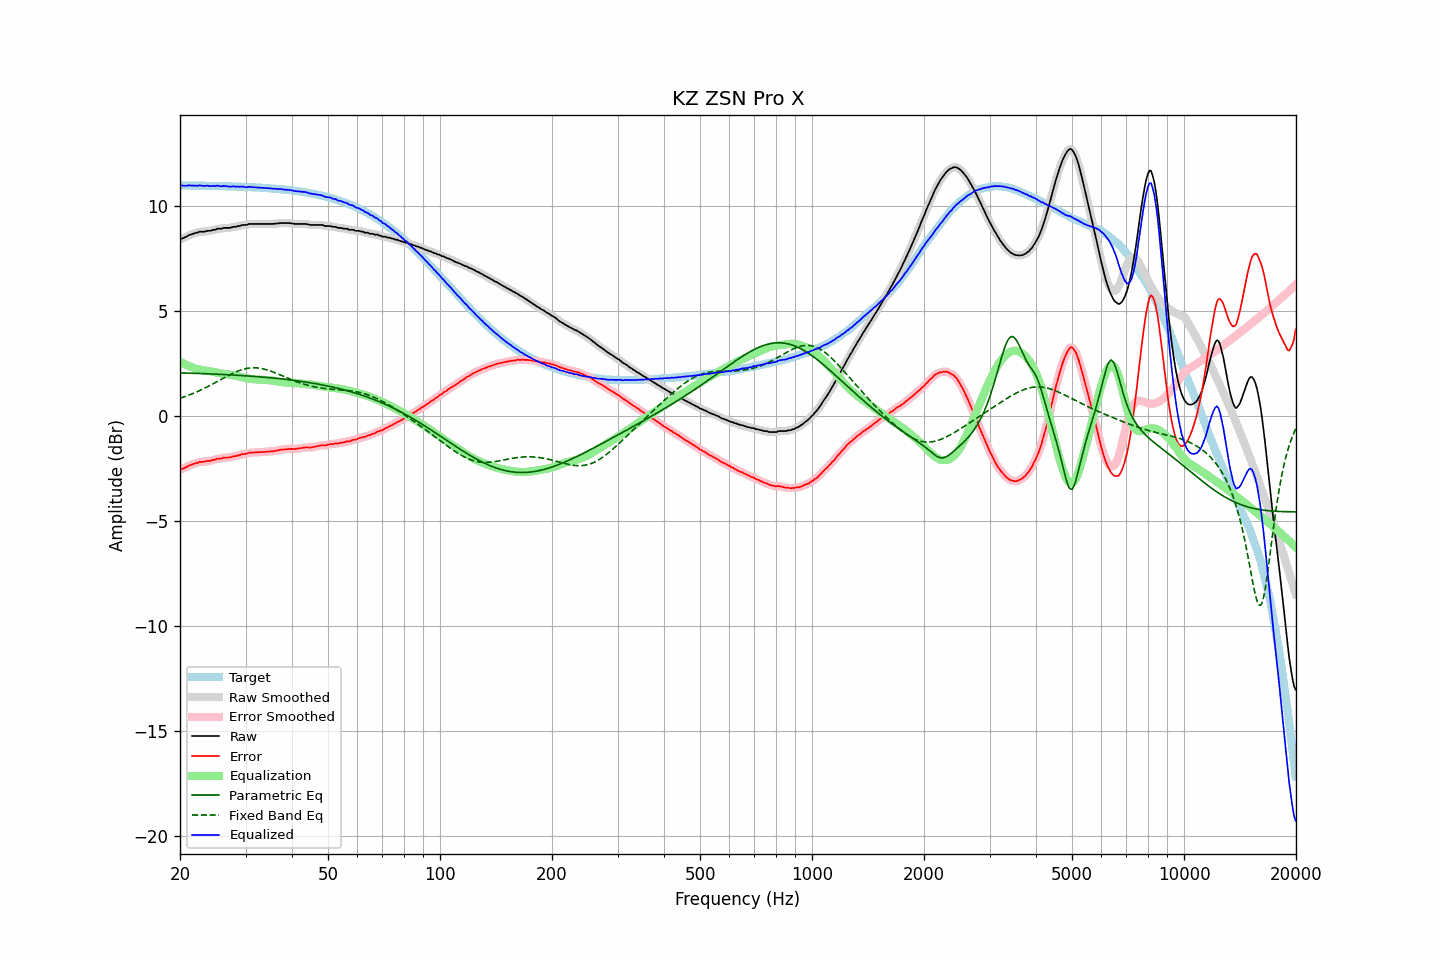

The table this chart was drawn from, first rows:
frequency, raw, error, smoothed, error_smoothed, equalization, parametric_eq, fixed_band_eq, equalized_raw, equalized_smoothed, target
20.00, 8.42, -2.56, 8.42, -2.56, 2.58, 2.05, 0.84, 11.00, 11.00, 10.98
20.20, 8.45, -2.53, 8.44, -2.54, 2.54, 2.05, 0.87, 10.99, 10.98, 10.98
20.40, 8.47, -2.51, 8.47, -2.51, 2.50, 2.05, 0.89, 10.97, 10.97, 10.98
20.61, 8.51, -2.47, 8.51, -2.47, 2.46, 2.04, 0.92, 10.97, 10.97, 10.98
20.81, 8.54, -2.44, 8.55, -2.43, 2.43, 2.04, 0.95, 10.97, 10.97, 10.98
21.02, 8.59, -2.39, 8.59, -2.39, 2.39, 2.04, 0.97, 10.98, 10.98, 10.98
21.23, 8.63, -2.35, 8.62, -2.36, 2.36, 2.04, 1.00, 10.99, 10.98, 10.98
21.44, 8.64, -2.34, 8.65, -2.33, 2.33, 2.03, 1.03, 10.97, 10.98, 10.98
21.66, 8.68, -2.30, 8.68, -2.30, 2.30, 2.03, 1.07, 10.98, 10.98, 10.98
21.87, 8.70, -2.28, 8.70, -2.28, 2.27, 2.03, 1.10, 10.97, 10.97, 10.97
22.09, 8.73, -2.24, 8.72, -2.25, 2.25, 2.03, 1.13, 10.98, 10.97, 10.97
22.31, 8.73, -2.24, 8.75, -2.23, 2.23, 2.02, 1.16, 10.96, 10.98, 10.97
22.54, 8.78, -2.19, 8.77, -2.21, 2.21, 2.02, 1.20, 10.99, 10.98, 10.97
22.76, 8.78, -2.19, 8.77, -2.20, 2.20, 2.02, 1.23, 10.98, 10.97, 10.97
22.99, 8.78, -2.19, 8.78, -2.19, 2.19, 2.02, 1.27, 10.97, 10.97, 10.97
23.22, 8.78, -2.19, 8.79, -2.18, 2.18, 2.01, 1.31, 10.96, 10.96, 10.97
23.45, 8.80, -2.17, 8.80, -2.17, 2.17, 2.01, 1.35, 10.96, 10.96, 10.97
23.69, 8.82, -2.15, 8.81, -2.16, 2.15, 2.01, 1.39, 10.97, 10.96, 10.97
23.92, 8.82, -2.14, 8.82, -2.14, 2.14, 2.00, 1.42, 10.96, 10.96, 10.96
24.16, 8.82, -2.14, 8.83, -2.13, 2.13, 2.00, 1.47, 10.95, 10.96, 10.96
24.40, 8.85, -2.11, 8.84, -2.12, 2.11, 2.00, 1.51, 10.96, 10.95, 10.96
24.65, 8.87, -2.09, 8.86, -2.10, 2.09, 1.99, 1.55, 10.96, 10.96, 10.96
24.89, 8.87, -2.09, 8.89, -2.07, 2.08, 1.99, 1.59, 10.95, 10.96, 10.96
25.14, 8.92, -2.04, 8.90, -2.05, 2.06, 1.99, 1.63, 10.98, 10.96, 10.96
25.39, 8.92, -2.04, 8.91, -2.04, 2.04, 1.98, 1.67, 10.96, 10.96, 10.95
25.65, 8.92, -2.03, 8.93, -2.03, 2.03, 1.98, 1.72, 10.95, 10.95, 10.95
25.91, 8.92, -2.03, 8.93, -2.02, 2.02, 1.98, 1.76, 10.94, 10.95, 10.95
26.16, 8.96, -1.99, 8.95, -2.00, 2.01, 1.97, 1.80, 10.96, 10.95, 10.95
26.43, 8.96, -1.99, 8.96, -1.99, 2.00, 1.97, 1.84, 10.96, 10.95, 10.95
26.69, 8.96, -1.99, 8.96, -1.98, 1.99, 1.96, 1.88, 10.95, 10.95, 10.94
26.96, 8.96, -1.98, 8.96, -1.99, 1.98, 1.96, 1.92, 10.94, 10.93, 10.94
27.23, 8.96, -1.98, 8.97, -1.97, 1.97, 1.96, 1.96, 10.92, 10.93, 10.94
27.50, 8.98, -1.96, 8.98, -1.96, 1.95, 1.95, 2.00, 10.93, 10.93, 10.94
27.77, 9.01, -1.93, 9.00, -1.94, 1.94, 1.95, 2.04, 10.95, 10.93, 10.94
28.05, 9.01, -1.92, 9.01, -1.92, 1.92, 1.94, 2.07, 10.93, 10.94, 10.93
28.33, 9.02, -1.91, 9.03, -1.90, 1.90, 1.94, 2.10, 10.92, 10.93, 10.93
28.62, 9.05, -1.88, 9.04, -1.89, 1.89, 1.93, 2.14, 10.93, 10.92, 10.93
28.90, 9.05, -1.88, 9.06, -1.87, 1.87, 1.93, 2.16, 10.92, 10.93, 10.92
29.19, 9.08, -1.84, 9.08, -1.84, 1.85, 1.93, 2.19, 10.93, 10.93, 10.92
29.48, 9.10, -1.82, 9.09, -1.83, 1.83, 1.92, 2.21, 10.93, 10.92, 10.92
29.78, 9.10, -1.82, 9.10, -1.82, 1.81, 1.92, 2.24, 10.91, 10.91, 10.92
30.08, 9.10, -1.81, 9.11, -1.80, 1.80, 1.91, 2.25, 10.90, 10.91, 10.91
30.38, 9.12, -1.79, 9.12, -1.79, 1.78, 1.91, 2.27, 10.90, 10.91, 10.91
30.68, 9.15, -1.76, 9.14, -1.77, 1.77, 1.90, 2.28, 10.92, 10.91, 10.91
30.99, 9.15, -1.75, 9.15, -1.75, 1.76, 1.89, 2.29, 10.91, 10.91, 10.90
31.30, 9.15, -1.75, 9.15, -1.75, 1.75, 1.89, 2.29, 10.90, 10.90, 10.90
31.61, 9.15, -1.74, 9.15, -1.74, 1.74, 1.88, 2.29, 10.89, 10.89, 10.89
31.93, 9.15, -1.74, 9.15, -1.74, 1.74, 1.88, 2.29, 10.89, 10.89, 10.89
32.24, 9.15, -1.74, 9.15, -1.74, 1.73, 1.87, 2.29, 10.88, 10.88, 10.89
32.57, 9.15, -1.73, 9.15, -1.73, 1.73, 1.87, 2.28, 10.88, 10.88, 10.88
32.89, 9.15, -1.73, 9.15, -1.73, 1.73, 1.86, 2.27, 10.88, 10.88, 10.88
33.22, 9.15, -1.72, 9.15, -1.72, 1.72, 1.85, 2.25, 10.87, 10.87, 10.87
33.55, 9.15, -1.72, 9.15, -1.72, 1.72, 1.85, 2.24, 10.87, 10.87, 10.87
33.89, 9.15, -1.71, 9.15, -1.71, 1.71, 1.84, 2.22, 10.86, 10.86, 10.86
34.23, 9.15, -1.71, 9.15, -1.71, 1.71, 1.83, 2.19, 10.86, 10.86, 10.86
34.57, 9.15, -1.70, 9.15, -1.70, 1.70, 1.83, 2.17, 10.85, 10.85, 10.85
34.92, 9.15, -1.70, 9.15, -1.70, 1.70, 1.82, 2.14, 10.85, 10.84, 10.85
35.27, 9.15, -1.69, 9.15, -1.69, 1.69, 1.81, 2.12, 10.84, 10.84, 10.84
35.62, 9.15, -1.68, 9.15, -1.68, 1.68, 1.80, 2.09, 10.83, 10.83, 10.83
35.97, 9.16, -1.67, 9.16, -1.67, 1.67, 1.80, 2.06, 10.82, 10.82, 10.83
... 635 more rows
